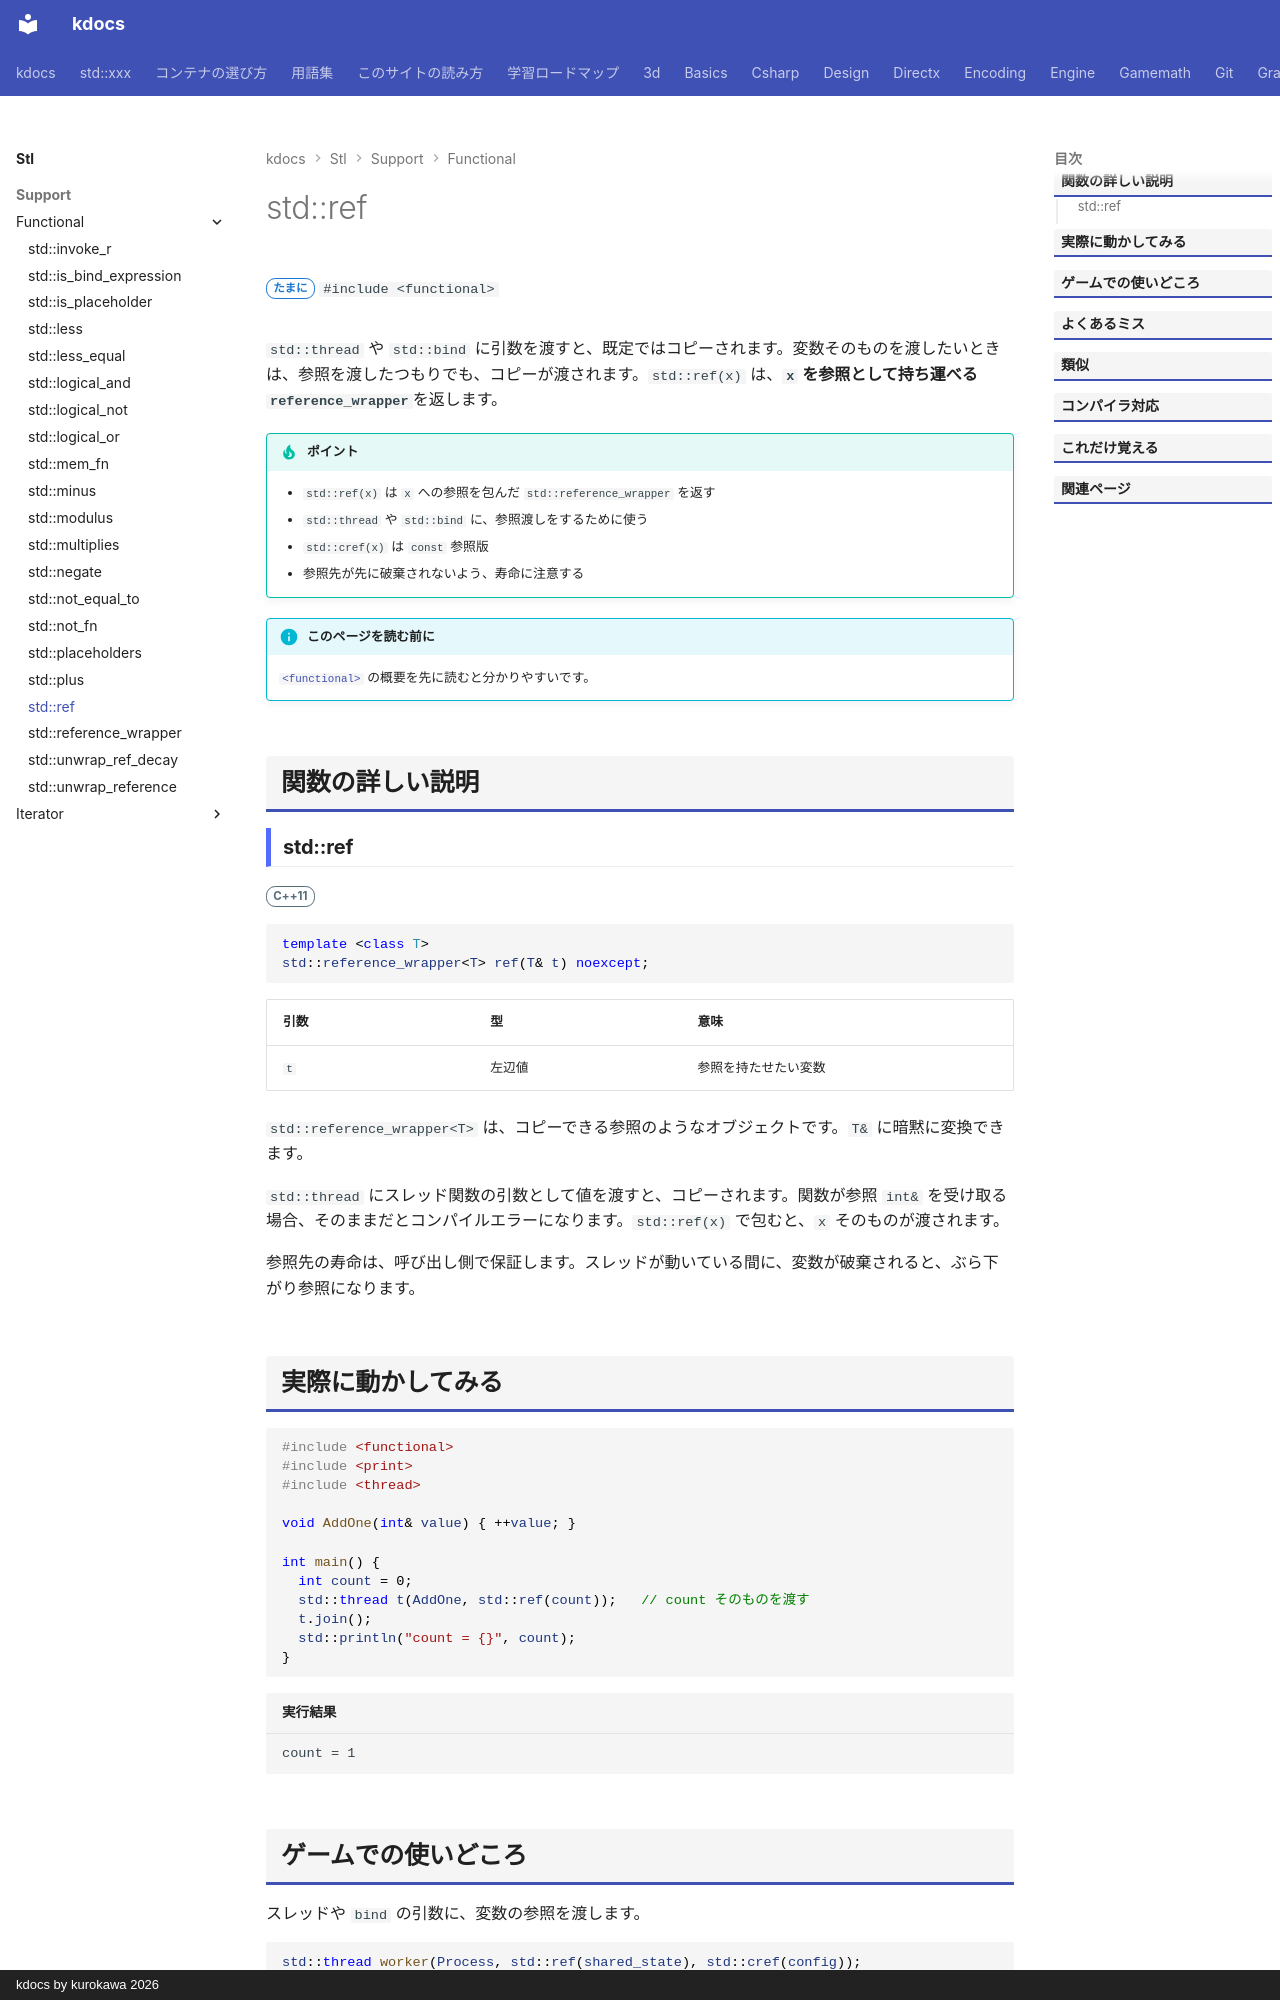

repository: qwzxdf/kdocs · page: stl/support/functional/ref/index.html · generator: mkdocs · copyright: kdocs by kurokawa 2026

---
title: std::ref
summary: "値を参照のまま、関数やスレッドに渡す（reference_wrapper を作る）。"
order: 7
group: 関数オブジェクトと呼び出し（<functional>）
tags:
  - 型・言語サポート
---

# std::ref

<div class="page-badges" markdown>
<span class="rank rank-sometimes">たまに</span>
`#include <functional>`
</div>

`std::thread` や `std::bind` に引数を渡すと、既定ではコピーされます。変数そのものを渡したいときは、参照を渡したつもりでも、コピーが渡されます。`std::ref(x)` は、<strong>`x` を参照として持ち運べる`reference_wrapper`</strong>を返します。

!!! tip "ポイント"
    - `std::ref(x)` は `x` への参照を包んだ `std::reference_wrapper` を返す
    - `std::thread` や `std::bind` に、参照渡しをするために使う
    - `std::cref(x)` は `const` 参照版
    - 参照先が先に破棄されないよう、寿命に注意する

!!! info "このページを読む前に"
    [`<functional>`](../functional.md) の概要を先に読むと分かりやすいです。

## 関数の詳しい説明

### std::ref {#ref}

<span class="ver ver-11">C++11</span>

```cpp
template <class T>
std::reference_wrapper<T> ref(T& t) noexcept;
```

| 引数 | 型 | 意味 |
| --- | --- | --- |
| `t` | 左辺値 | 参照を持たせたい変数 |

`std::reference_wrapper<T>` は、コピーできる参照のようなオブジェクトです。`T&` に暗黙に変換できます。

`std::thread` にスレッド関数の引数として値を渡すと、コピーされます。関数が参照 `int&` を受け取る場合、そのままだとコンパイルエラーになります。`std::ref(x)` で包むと、`x` そのものが渡されます。

参照先の寿命は、呼び出し側で保証します。スレッドが動いている間に、変数が破棄されると、ぶら下がり参照になります。
